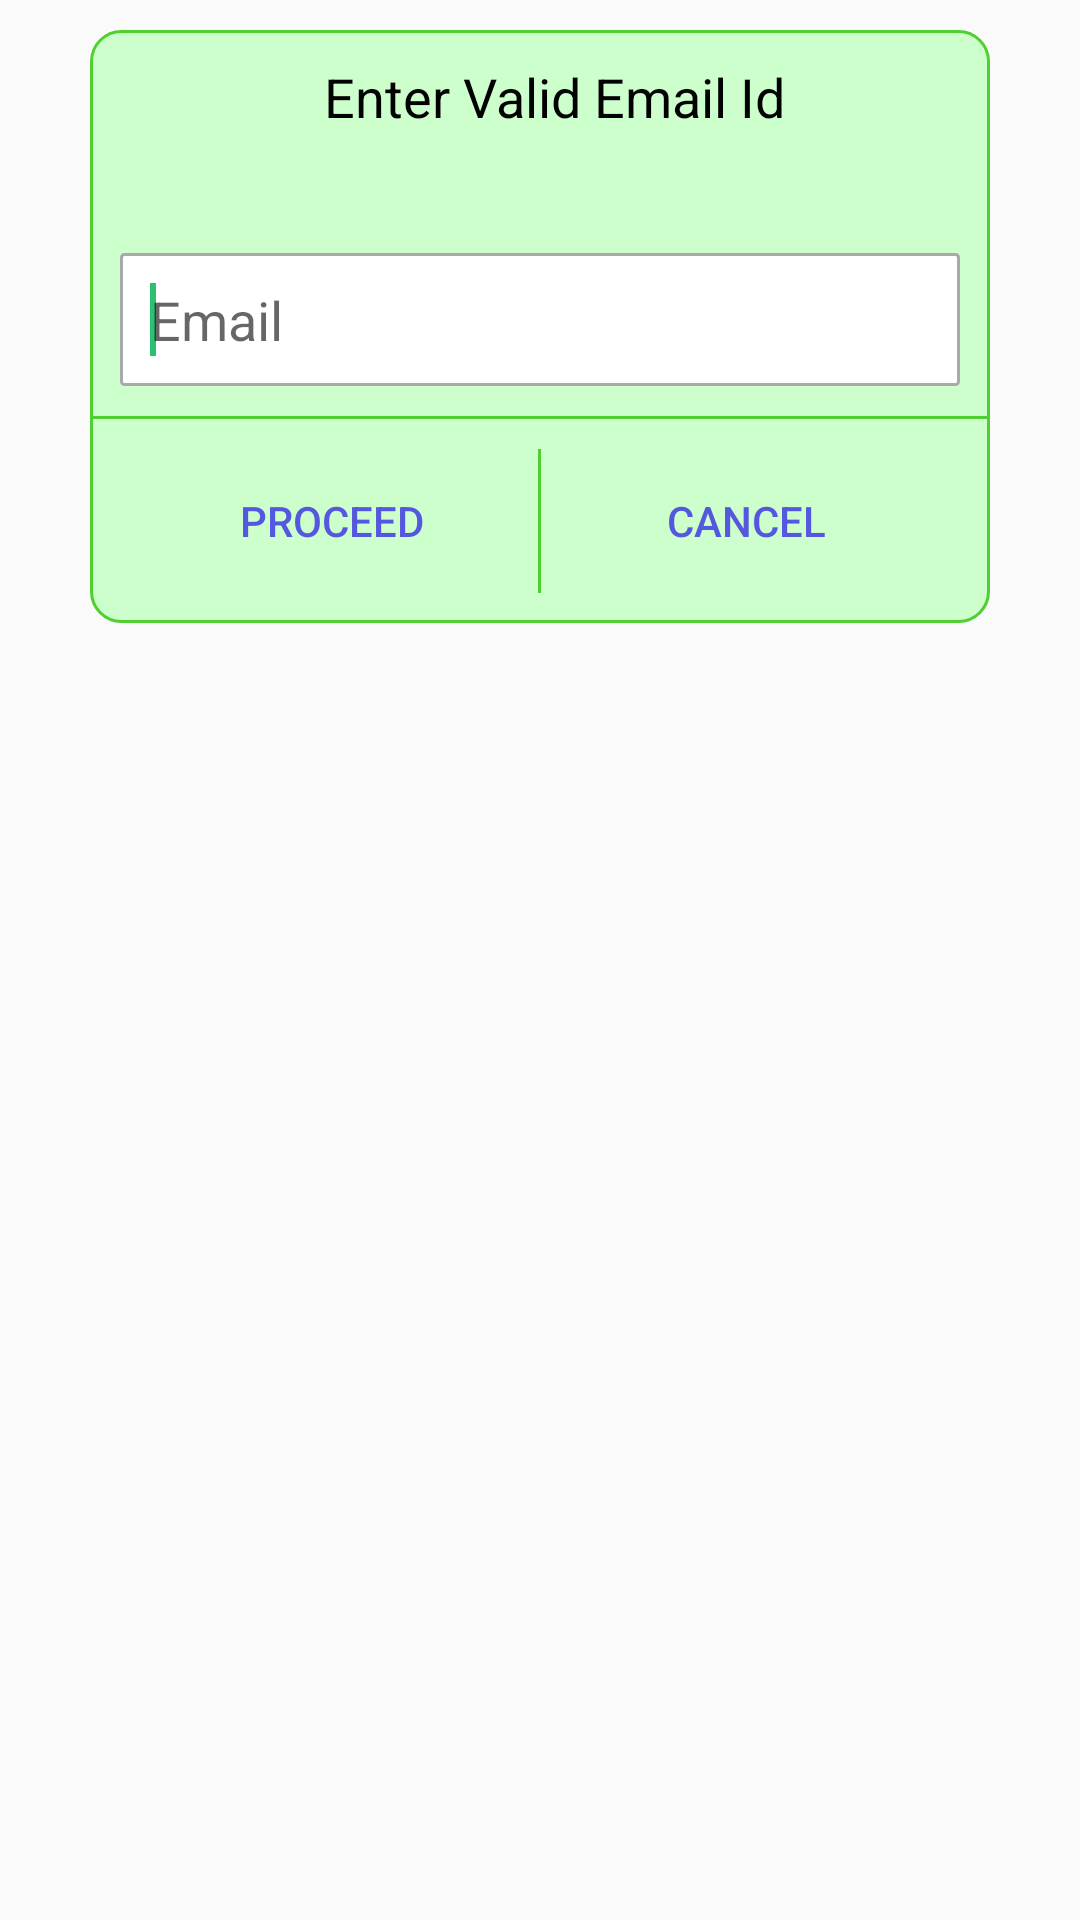

Here is an Android app screen rendered from its layout file. Give the layout XML and the strings, colors and styles it references.
<!-- AndroidManifest.xml: application theme AppTheme -->
<!-- res/layout/custom_dialog.xml -->
<?xml version="1.0" encoding="utf-8"?>

<LinearLayout xmlns:android="http://schemas.android.com/apk/res/android"
    android:id="@+id/ll_dialog"
    android:layout_width="match_parent"
    android:layout_height="wrap_content"
    android:layout_gravity="center_horizontal|center_vertical"
    android:background="#00FFFFFF"
    android:orientation="vertical"
    android:padding="10dp">

    <LinearLayout
        android:layout_width="fill_parent"
        android:layout_height="wrap_content"
        android:layout_marginLeft="20dp"

        android:layout_marginRight="20dp"
        android:background="@drawable/alert_border"
        android:orientation="vertical">

        <TextView
            android:layout_width="wrap_content"
            android:layout_height="wrap_content"
            android:layout_gravity="center_horizontal"
            android:layout_marginBottom="10dp"
            android:layout_marginTop="@dimen/padding_small"
            android:paddingLeft="@dimen/padding_small"
            android:text="Enter Valid Email Id"
            android:textColor="@color/colorBlack"
            android:textAppearance="?android:attr/textAppearanceMedium" />

        <EditText
            android:id="@+id/et_input"
            android:layout_width="match_parent"
            android:layout_height="wrap_content"
            android:layout_marginBottom="@dimen/padding_small"
            android:layout_marginLeft="@dimen/padding_small"
            android:layout_marginRight="@dimen/padding_small"
            android:layout_marginTop="@dimen/margin_Top_Large"
            android:background="@drawable/border_white_bg"
            android:hint="Email"
            android:padding="@dimen/padding_small">

            <requestFocus />
        </EditText>

        <TextView
            android:layout_width="match_parent"
            android:layout_height="1dp"
            android:background="@color/colorPrimary" />

        <LinearLayout
            android:layout_width="fill_parent"
            android:layout_height="wrap_content"
            android:layout_marginLeft="10dp"
            android:layout_marginRight="10dp"
            android:layout_marginTop="@dimen/padding_small"
            android:layout_marginBottom="@dimen/padding_small"
            android:gravity="center"
            android:orientation="horizontal"
            android:weightSum="2.1">

            <Button
                android:id="@+id/btn_popup_YES"
                android:layout_width="wrap_content"
                android:layout_height="wrap_content"
                android:layout_weight="1"
                android:background="@null"
                android:text="Proceed"
                android:textColor="@color/underline" />

            <TextView
                android:layout_width="1dp"
                android:layout_height="match_parent"

                android:background="@color/colorPrimary" />

            <Button
                android:id="@+id/btn_popup_NO"
                android:layout_width="wrap_content"
                android:layout_height="wrap_content"
                android:layout_weight="1"
                android:background="@null"
                android:gravity="center"
                android:text="Cancel"
                android:textColor="@color/underline" />


        </LinearLayout>
    </LinearLayout>
</LinearLayout>
<!-- resources referenced by this layout -->
<resources>
  <color name="colorBlack">#000000</color>
  <color name="colorPrimary">#4FCF31</color>
  <color name="underline">#5458DF</color>
  <dimen name="margin_Top_Large">30dp</dimen>
  <dimen name="padding_small">10dp</dimen>
  <!-- drawable alert_border (drawable) -->
  <?xml version="1.0" encoding="utf-8" ?>
  
  <shape xmlns:android="http://schemas.android.com/apk/res/android"
  
      android:thickness="1dp"
  
      android:shape="rectangle">
      <stroke android:width="1dp"
  
          android:color="@color/colorPrimary"/>
      <corners android:radius="10dp" />
      <gradient
  
          android:startColor="#ccffcc"
  
          android:endColor="#ccffcc"
  
          android:type="linear"
  
          android:angle="270"/>
  </shape>
  <!-- drawable border_white_bg (drawable) -->
  <?xml version="1.0" encoding="utf-8" ?>
  
  <shape xmlns:android="http://schemas.android.com/apk/res/android"
  
      android:thickness="0dp"
  
      android:shape="rectangle">
      <stroke android:width="1dp"
  
          android:color="@color/colorGreyDark"/>
      <corners android:radius="1dp" />
      <gradient
  
          android:startColor="@color/colorWhite"
  
          android:endColor="@color/colorWhite"
  
          android:type="linear"
  
          android:angle="270"/>
  </shape>
  <style name="AppTheme" parent="Theme.AppCompat.Light.NoActionBar">
          
          <item name="colorPrimary">@color/colorPrimary</item>
          <item name="colorPrimaryDark">@color/colorPrimaryDark</item>
          <item name="colorAccent">@color/colorAccent</item>
          <item name="drawerArrowStyle">@style/DrawerArrowStyle</item>
      </style>
  <color name="colorGreyDark">#a9a9a9</color>
  <color name="colorWhite">#FFFFFF</color>
  <color name="colorPrimaryDark">#14A801</color>
  <color name="colorAccent">#2cc075</color>
  <style name="DrawerArrowStyle" parent="Widget.AppCompat.DrawerArrowToggle">
          <item name="color">@android:color/black</item>
      </style>
</resources>
